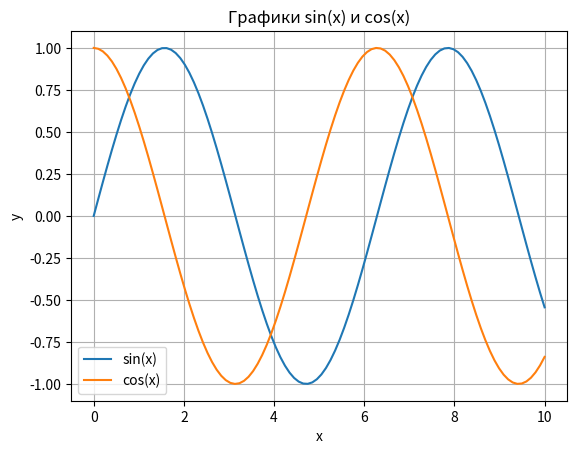

Recreate this plot in Python.
#1 задача

import numpy as np
import matplotlib.pyplot as plt

x = np.linspace(0, 10, 100)
y = np.sin(x)
z = np.cos(x)

plt.plot(x, y, label='sin(x)')
plt.plot(x, z, label='cos(x)')
plt.xlabel('x')
plt.ylabel('y')
plt.title('Графики sin(x) и cos(x)')
plt.legend()
plt.grid(True)
plt.show()
